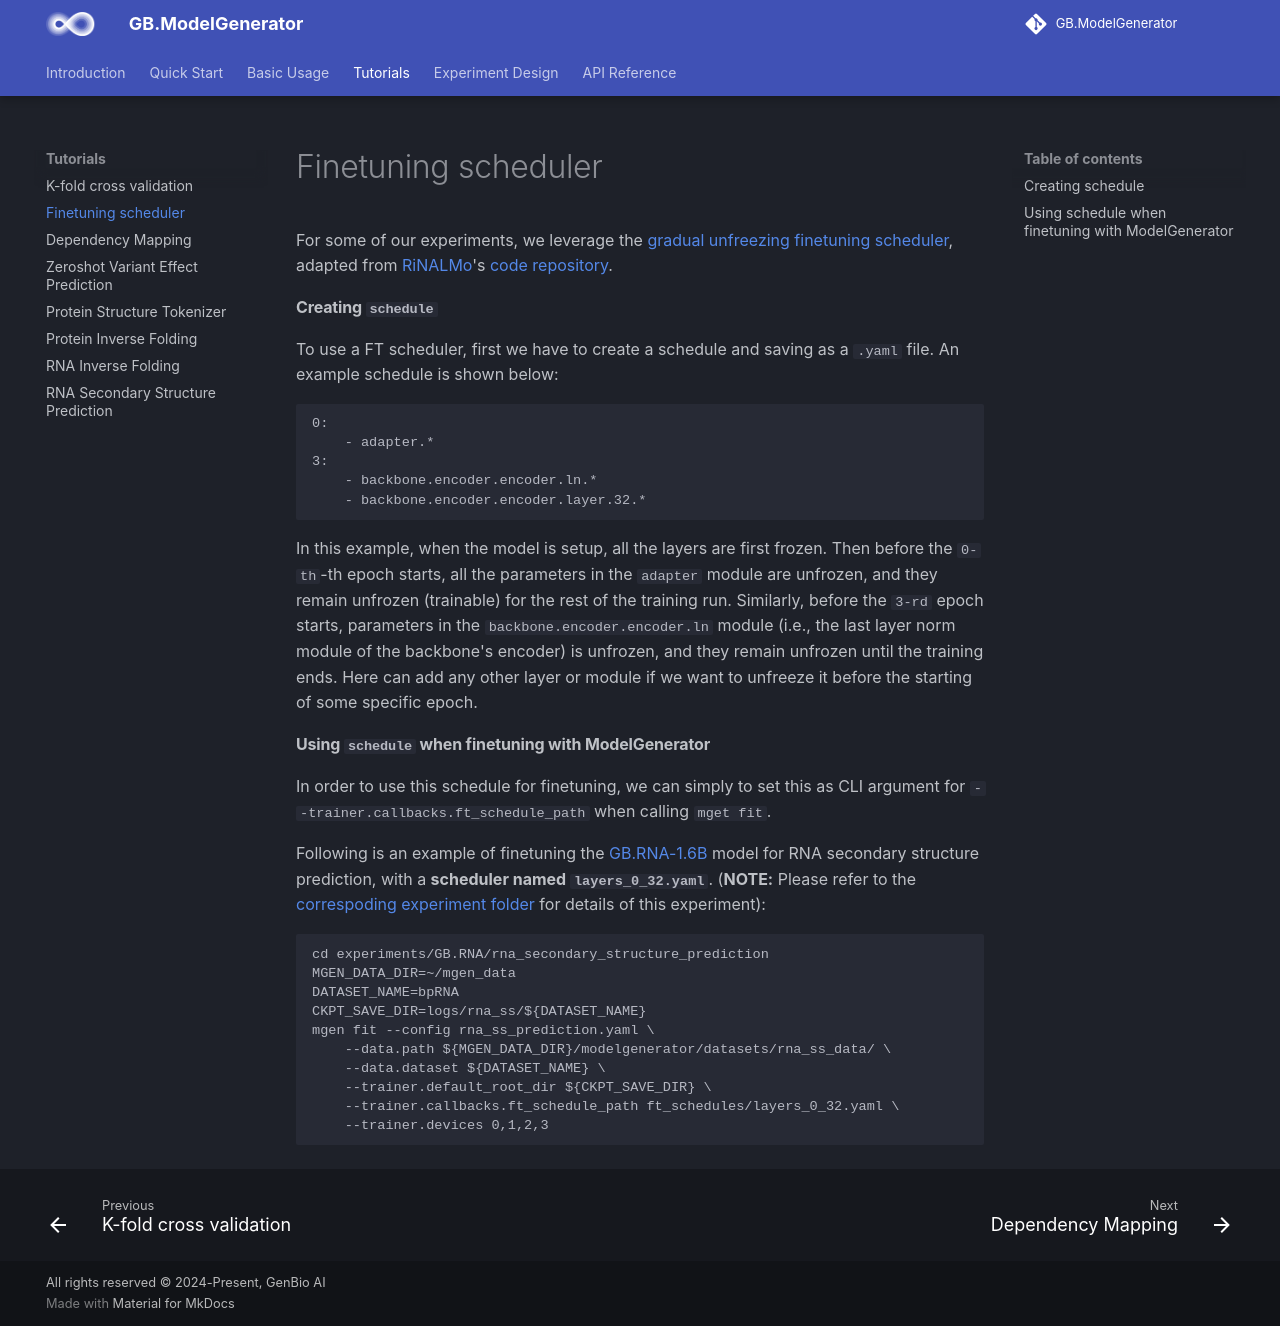

repository: genbio-ai/ModelGenerator · page: tutorials/finetuning_scheduler/index.html · generator: mkdocs

For some of our experiments, we leverage the [gradual unfreezing finetuning scheduler](https://github.com/genbio-ai/ModelGenerator/blob/main/modelgenerator/callbacks.py#L213), adapted from [RiNALMo](https://arxiv.org/abs/2403.00043)'s [code repository](https://github.com/lbcb-sci/RiNALMo/blob/main/rinalmo/utils/finetune_callback.py).

#### Creating `schedule`
To use a FT scheduler, first we have to create a schedule and saving as a `.yaml` file. An example schedule is shown below:
```
0:
    - adapter.*
3:
    - backbone.encoder.encoder.ln.*
    - backbone.encoder.encoder.layer.32.*
```

In this example, when the model is setup, all the layers are first frozen. Then before the `0-th`-th epoch starts, all the parameters in the `adapter` module are unfrozen, and they remain unfrozen (trainable) for the rest of the training run. Similarly, before the `3-rd` epoch starts, parameters in the `backbone.encoder.encoder.ln` module (i.e., the last layer norm module of the backbone's encoder) is unfrozen, and they remain unfrozen until the training ends. Here can add any other layer or module if we want to unfreeze it before the starting of some specific epoch.

#### Using `schedule` when finetuning with ModelGenerator
In order to use this schedule for finetuning, we can simply to set this as CLI argument for `--trainer.callbacks.ft_schedule_path` when calling `mget fit`.

Following is an example of finetuning the [GB.RNA-1.6B](https://huggingface.co/genbio-ai/GB.RNA-1.6B) model for RNA secondary structure prediction, with a **scheduler named `layers_0_32.yaml`**. (**NOTE:** Please refer to the [correspoding experiment folder](https://github.com/genbio-ai/ModelGenerator/tree/main/experiments/GB.RNA/rna_secondary_structure_prediction) for details of this experiment):
```
cd experiments/GB.RNA/rna_secondary_structure_prediction
MGEN_DATA_DIR=~/mgen_data
DATASET_NAME=bpRNA
CKPT_SAVE_DIR=logs/rna_ss/${DATASET_NAME}
mgen fit --config rna_ss_prediction.yaml \
    --data.path ${MGEN_DATA_DIR}/modelgenerator/datasets/rna_ss_data/ \
    --data.dataset ${DATASET_NAME} \
    --trainer.default_root_dir ${CKPT_SAVE_DIR} \
    --trainer.callbacks.ft_schedule_path ft_schedules/layers_0_32.yaml \
    --trainer.devices 0,1,2,3
```
